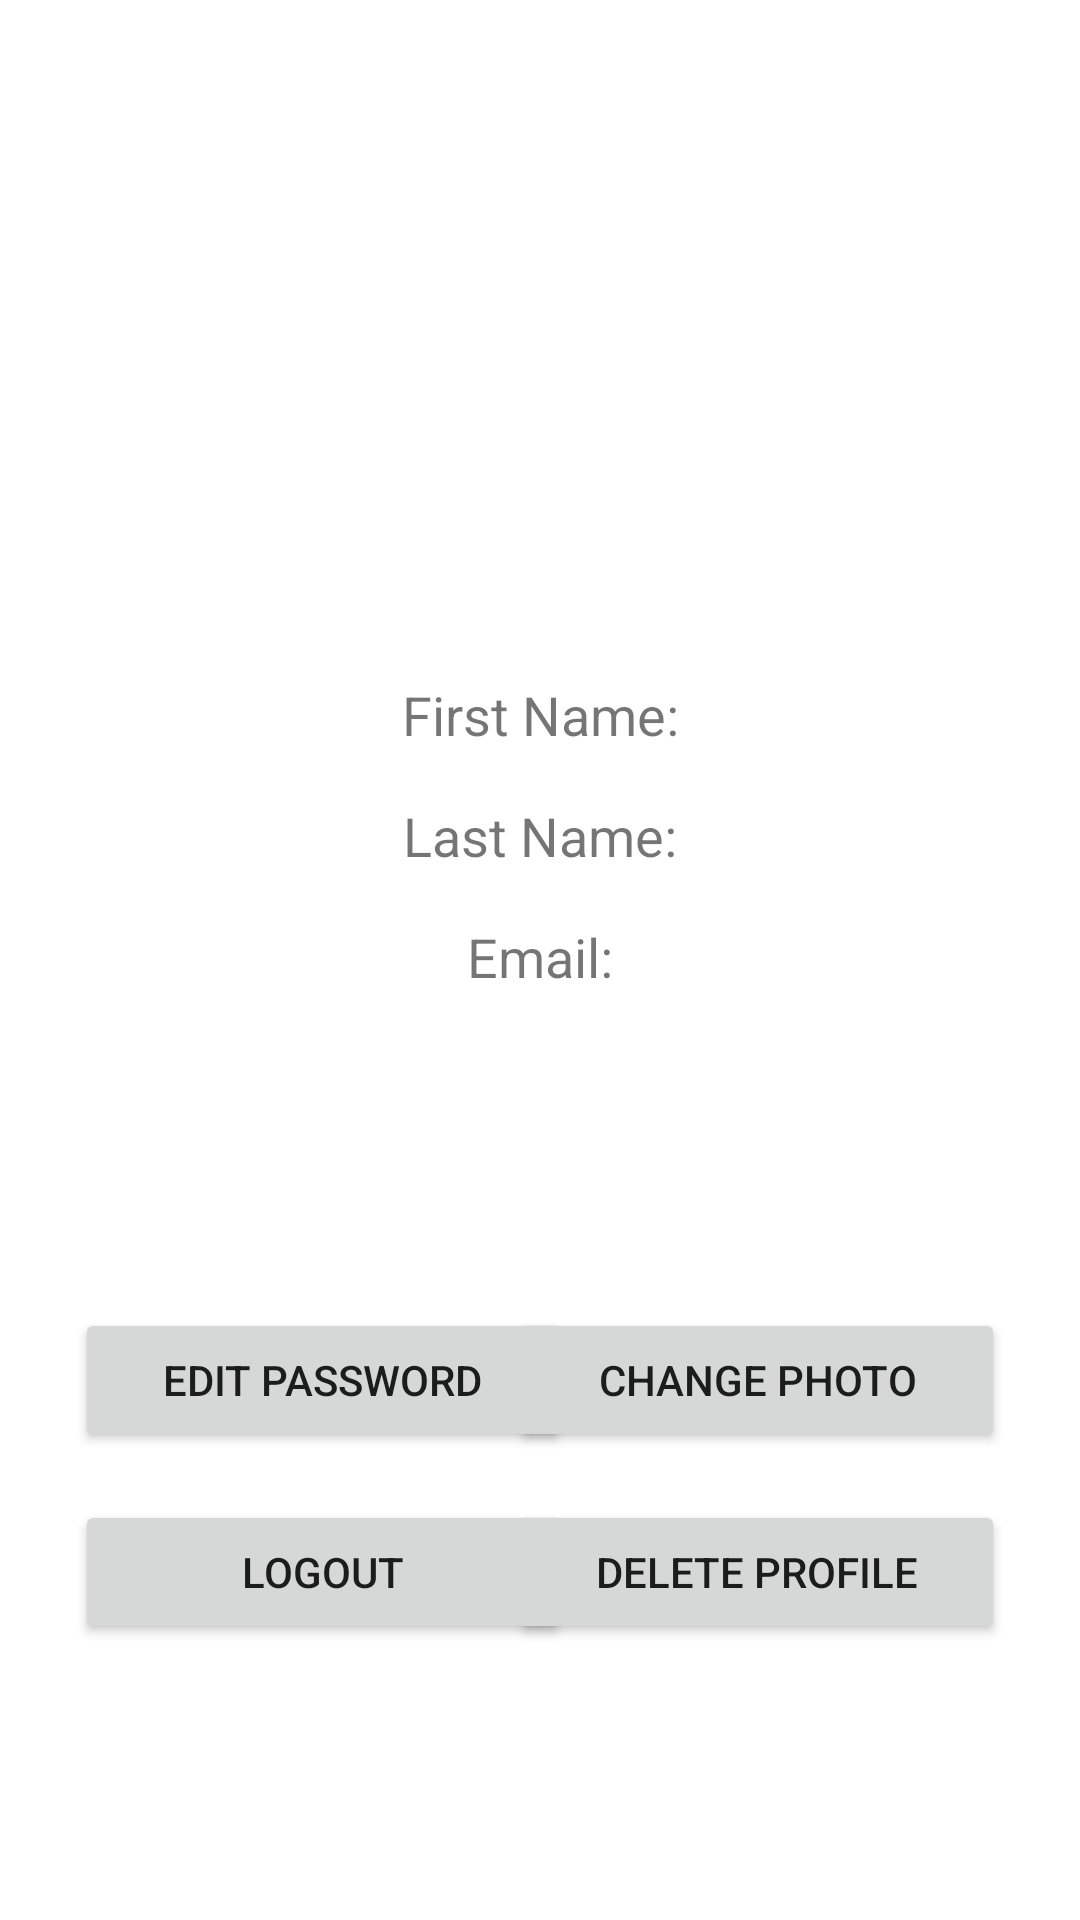

Layout XML and referenced resources for this Android screen:
<!-- AndroidManifest.xml: application theme Theme.TrojanCheckInOut -->
<!-- res/layout/fragment_manager_profile.xml -->
<?xml version="1.0" encoding="utf-8"?>
<androidx.constraintlayout.widget.ConstraintLayout xmlns:android="http://schemas.android.com/apk/res/android"
    xmlns:app="http://schemas.android.com/apk/res-auto"
    xmlns:tools="http://schemas.android.com/tools"
    android:id="@+id/constraintLayout"
    android:background="?android:windowBackground"
    android:layout_width="match_parent"
    android:layout_height="match_parent">

    <ImageView
        android:id="@+id/imgPhoto"
        android:layout_width="128dp"
        android:layout_height="128dp"
        android:layout_marginTop="50dp"
        app:layout_constraintEnd_toEndOf="parent"
        app:layout_constraintStart_toStartOf="parent"
        app:layout_constraintTop_toTopOf="parent"
        tools:src="@tools:sample/avatars" />

    <TextView
        android:id="@+id/txtGivenName"
        android:layout_width="wrap_content"
        android:layout_height="wrap_content"
        android:layout_marginTop="48dp"
        android:text="First Name:"
        android:textSize="18sp"
        app:layout_constraintEnd_toEndOf="parent"
        app:layout_constraintStart_toStartOf="parent"
        app:layout_constraintTop_toBottomOf="@+id/imgPhoto" />

    <TextView
        android:id="@+id/txtEmail"
        android:layout_width="wrap_content"
        android:layout_height="wrap_content"
        android:layout_marginTop="16dp"
        android:text="Email:"
        android:textSize="18sp"
        app:layout_constraintEnd_toEndOf="parent"
        app:layout_constraintStart_toStartOf="parent"
        app:layout_constraintTop_toBottomOf="@+id/txtSurname" />

    <Button
        android:id="@+id/btnEdit"
        android:layout_width="165dp"
        android:layout_height="wrap_content"
        android:layout_marginBottom="16dp"
        android:text="Edit Password"
        app:layout_constraintBottom_toTopOf="@+id/btnLogout"
        app:layout_constraintStart_toStartOf="@+id/btnLogout" />

    <Button
        android:id="@+id/btnChangePicture"
        android:layout_width="165dp"
        android:layout_height="wrap_content"
        android:layout_marginBottom="16dp"
        android:text="Change Photo"
        app:layout_constraintBottom_toTopOf="@+id/btnDeleteProfile"
        app:layout_constraintEnd_toEndOf="@+id/btnDeleteProfile" />

    <TextView
        android:id="@+id/txtSurname"
        android:layout_width="wrap_content"
        android:layout_height="wrap_content"
        android:layout_marginTop="16dp"
        android:text="Last Name:"
        android:textSize="18sp"
        app:layout_constraintEnd_toEndOf="parent"
        app:layout_constraintStart_toStartOf="parent"
        app:layout_constraintTop_toBottomOf="@+id/txtGivenName" />

    <EditText
        android:id="@+id/edtNewPassword"
        android:layout_width="wrap_content"
        android:layout_height="wrap_content"
        android:layout_marginTop="36dp"
        android:ems="10"
        android:hint="New Password"
        android:inputType="textPassword"
        android:visibility="invisible"
        app:layout_constraintEnd_toEndOf="parent"
        app:layout_constraintStart_toStartOf="parent"
        app:layout_constraintTop_toBottomOf="@+id/imgPhoto" />

    <EditText
        android:id="@+id/edtConfirmPassword"
        android:layout_width="wrap_content"
        android:layout_height="wrap_content"
        android:layout_marginTop="11dp"
        android:ems="10"
        android:hint="Confirm Password"
        android:inputType="textPassword"
        android:visibility="invisible"
        app:layout_constraintEnd_toEndOf="parent"
        app:layout_constraintStart_toStartOf="parent"
        app:layout_constraintTop_toBottomOf="@+id/edtNewPassword" />

    <Button
        android:id="@+id/btnLogout"
        android:layout_width="165dp"
        android:layout_height="wrap_content"
        android:layout_marginStart="25dp"
        android:layout_marginTop="500dp"
        android:text="Logout"
        app:layout_constraintStart_toStartOf="parent"
        app:layout_constraintTop_toTopOf="parent" />

    <Button
        android:id="@+id/btnDeleteProfile"
        android:layout_width="165dp"
        android:layout_height="wrap_content"
        android:layout_marginTop="500dp"
        android:layout_marginEnd="25dp"
        android:text="Delete Profile"
        app:layout_constraintEnd_toEndOf="parent"
        app:layout_constraintTop_toTopOf="parent" />

</androidx.constraintlayout.widget.ConstraintLayout>
<!-- resources referenced by this layout -->
<resources>
  <style name="Theme.TrojanCheckInOut" parent="Theme.MaterialComponents.DayNight.DarkActionBar">
          
          <item name="colorPrimary">@color/cardinal</item>
          <item name="colorPrimaryVariant">@color/cardinal_dark</item>
          <item name="colorOnPrimary">@color/white</item>
          
          <item name="colorSecondary">@color/gold</item>
          <item name="colorSecondaryVariant">@color/gold_dark</item>
          <item name="colorOnSecondary">@color/black</item>
          
          <item name="android:statusBarColor" tools:targetApi="l">?attr/colorPrimaryVariant</item>
          
      </style>
  <color name="cardinal">#9F1313</color>
  <color name="cardinal_dark">#990000</color>
  <color name="white">#FFFFFFFF</color>
  <color name="gold">#FFD700</color>
  <color name="gold_dark">#FFC107</color>
  <color name="black">#FF000000</color>
</resources>
